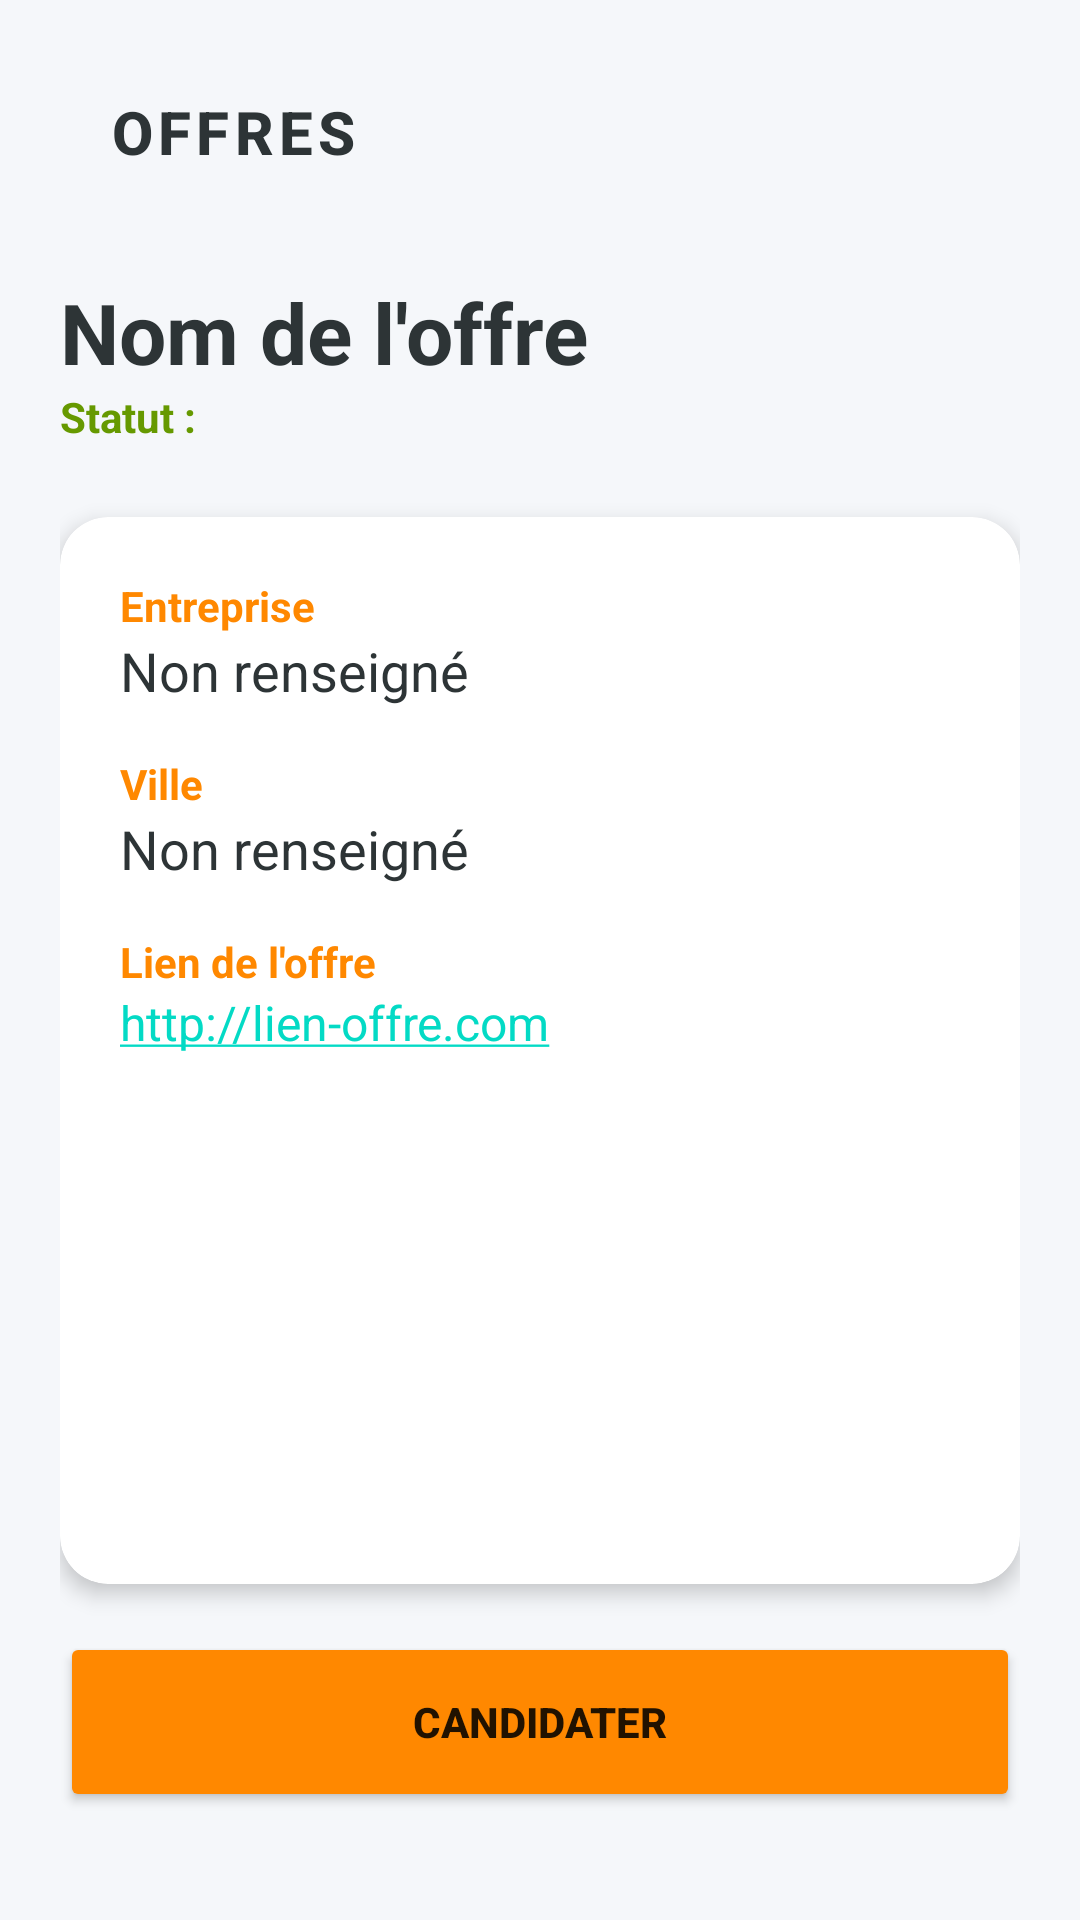

This screen was rendered from an Android layout file. Write that file and the resources it references.
<!-- AndroidManifest.xml: application theme Theme.SaeProjet -->
<!-- res/layout/activity_offre.xml -->
<?xml version="1.0" encoding="utf-8"?>
<LinearLayout
    xmlns:android="http://schemas.android.com/apk/res/android"
    xmlns:app="http://schemas.android.com/apk/res-auto"
    xmlns:tools="http://schemas.android.com/tools"
    android:layout_width="match_parent"
    android:layout_height="match_parent"
    android:orientation="vertical"
    android:background="#F5F7FA"
    android:padding="20dp"
    android:layout_marginTop="20dp"
    tools:context=".OffreActivity">

  <Button
      android:id="@+id/backOffres"
      style="@style/Widget.MaterialComponents.Button.UnelevatedButton"
      android:layout_width="wrap_content"
      android:layout_height="wrap_content"
      android:text="Offres"
      android:textColor="#2D3436"
      android:textSize="20dp"
      android:textStyle="bold"
      app:backgroundTint="@android:color/white"
      app:cornerRadius="12dp"
      app:elevation="4dp"
      app:icon="?attr/homeAsUpIndicator"
      app:iconTint="@android:color/holo_orange_dark"
      app:strokeColor="#DFE6E9"
      app:strokeWidth="1dp" />

  <TextView
      android:id="@+id/titreOffre"
      android:layout_width="match_parent"
      android:layout_height="wrap_content"
      android:layout_marginTop="24dp"
      android:text="Nom de l'offre"
      android:textColor="#2D3436"
      android:textSize="28sp"
      android:textStyle="bold" />

  <TextView
      android:id="@+id/statutOffre"
      android:layout_width="wrap_content"
      android:layout_height="wrap_content"
      android:text="Statut : "
      android:textColor="@android:color/holo_green_dark"
      android:textStyle="bold" />

  <androidx.cardview.widget.CardView
      android:id="@+id/detailsCard"
      android:layout_width="match_parent"
      android:layout_height="0dp"
      android:layout_marginTop="24dp"
      android:layout_weight="1"
      app:cardCornerRadius="16dp"
      app:cardElevation="4dp">

    <androidx.core.widget.NestedScrollView
        android:layout_width="match_parent"
        android:layout_height="match_parent">

      <LinearLayout
          android:layout_width="match_parent"
          android:layout_height="wrap_content"
          android:orientation="vertical"
          android:padding="20dp">

        <TextView
            android:id="@+id/textView16"
            android:layout_width="wrap_content"
            android:layout_height="wrap_content"
            android:text="Entreprise"
            android:textColor="@android:color/holo_orange_dark"
            android:textSize="14sp"
            android:textStyle="bold" />

        <TextView
            android:id="@+id/nomEntreprise"
            android:layout_width="match_parent"
            android:layout_height="wrap_content"
            android:layout_marginBottom="16dp"
            android:text="Non renseigné"
            android:textColor="#2D3436"
            android:textSize="18sp" />

        <TextView
            android:id="@+id/textView18"
            android:layout_width="wrap_content"
            android:layout_height="wrap_content"
            android:text="Ville"
            android:textColor="@android:color/holo_orange_dark"
            android:textSize="14sp"
            android:textStyle="bold" />

        <TextView
            android:id="@+id/nomVille"
            android:layout_width="match_parent"
            android:layout_height="wrap_content"
            android:layout_marginBottom="16dp"
            android:text="Non renseigné"
            android:textColor="#2D3436"
            android:textSize="18sp" />

        <TextView
            android:id="@+id/textView19"
            android:layout_width="wrap_content"
            android:layout_height="wrap_content"
            android:text="Lien de l'offre"
            android:textColor="@android:color/holo_orange_dark"
            android:textSize="14sp"
            android:textStyle="bold" />

        <TextView
            android:id="@+id/offreUrl"
            android:layout_width="match_parent"
            android:layout_height="wrap_content"
            android:autoLink="web"
            android:text="http://lien-offre.com"
            android:textColor="#0069D9"
            android:textSize="16sp" />

      </LinearLayout>
    </androidx.core.widget.NestedScrollView>
  </androidx.cardview.widget.CardView>

  <Button
      android:id="@+id/buttonCandidature"
      android:layout_width="match_parent"
      android:layout_height="60dp"
      android:layout_marginTop="16dp"
      android:layout_marginBottom="16dp"
      android:text="Candidater"
      android:textAllCaps="true"
      android:textStyle="bold"
      app:backgroundTint="@android:color/holo_orange_dark"
      app:cornerRadius="12dp"
      app:elevation="6dp" />

</LinearLayout>
<!-- resources referenced by this layout -->
<resources>
  <style name="Theme.SaeProjet" parent="Theme.MaterialComponents.DayNight.NoActionBar">
          
          <item name="colorPrimary">@color/purple_500</item>
          <item name="colorPrimaryVariant">@color/purple_700</item>
          <item name="colorOnPrimary">@color/white</item>
          
          <item name="colorSecondary">@color/teal_200</item>
          <item name="colorSecondaryVariant">@color/teal_700</item>
          <item name="colorOnSecondary">@color/black</item>
          
          <item name="android:statusBarColor">?attr/colorPrimaryVariant</item>
          
      </style>
  <!-- not gathered from this repository: default colours our renderer supplied (Android Studio template values) -->
  <color name="purple_500">#FF6200EE</color>
  <color name="purple_700">#FF3700B3</color>
  <color name="teal_200">#FF03DAC5</color>
  <color name="teal_700">#FF018786</color>
  <color name="black">#FF000000</color>
  <color name="white">#FFFFFFFF</color>
</resources>
